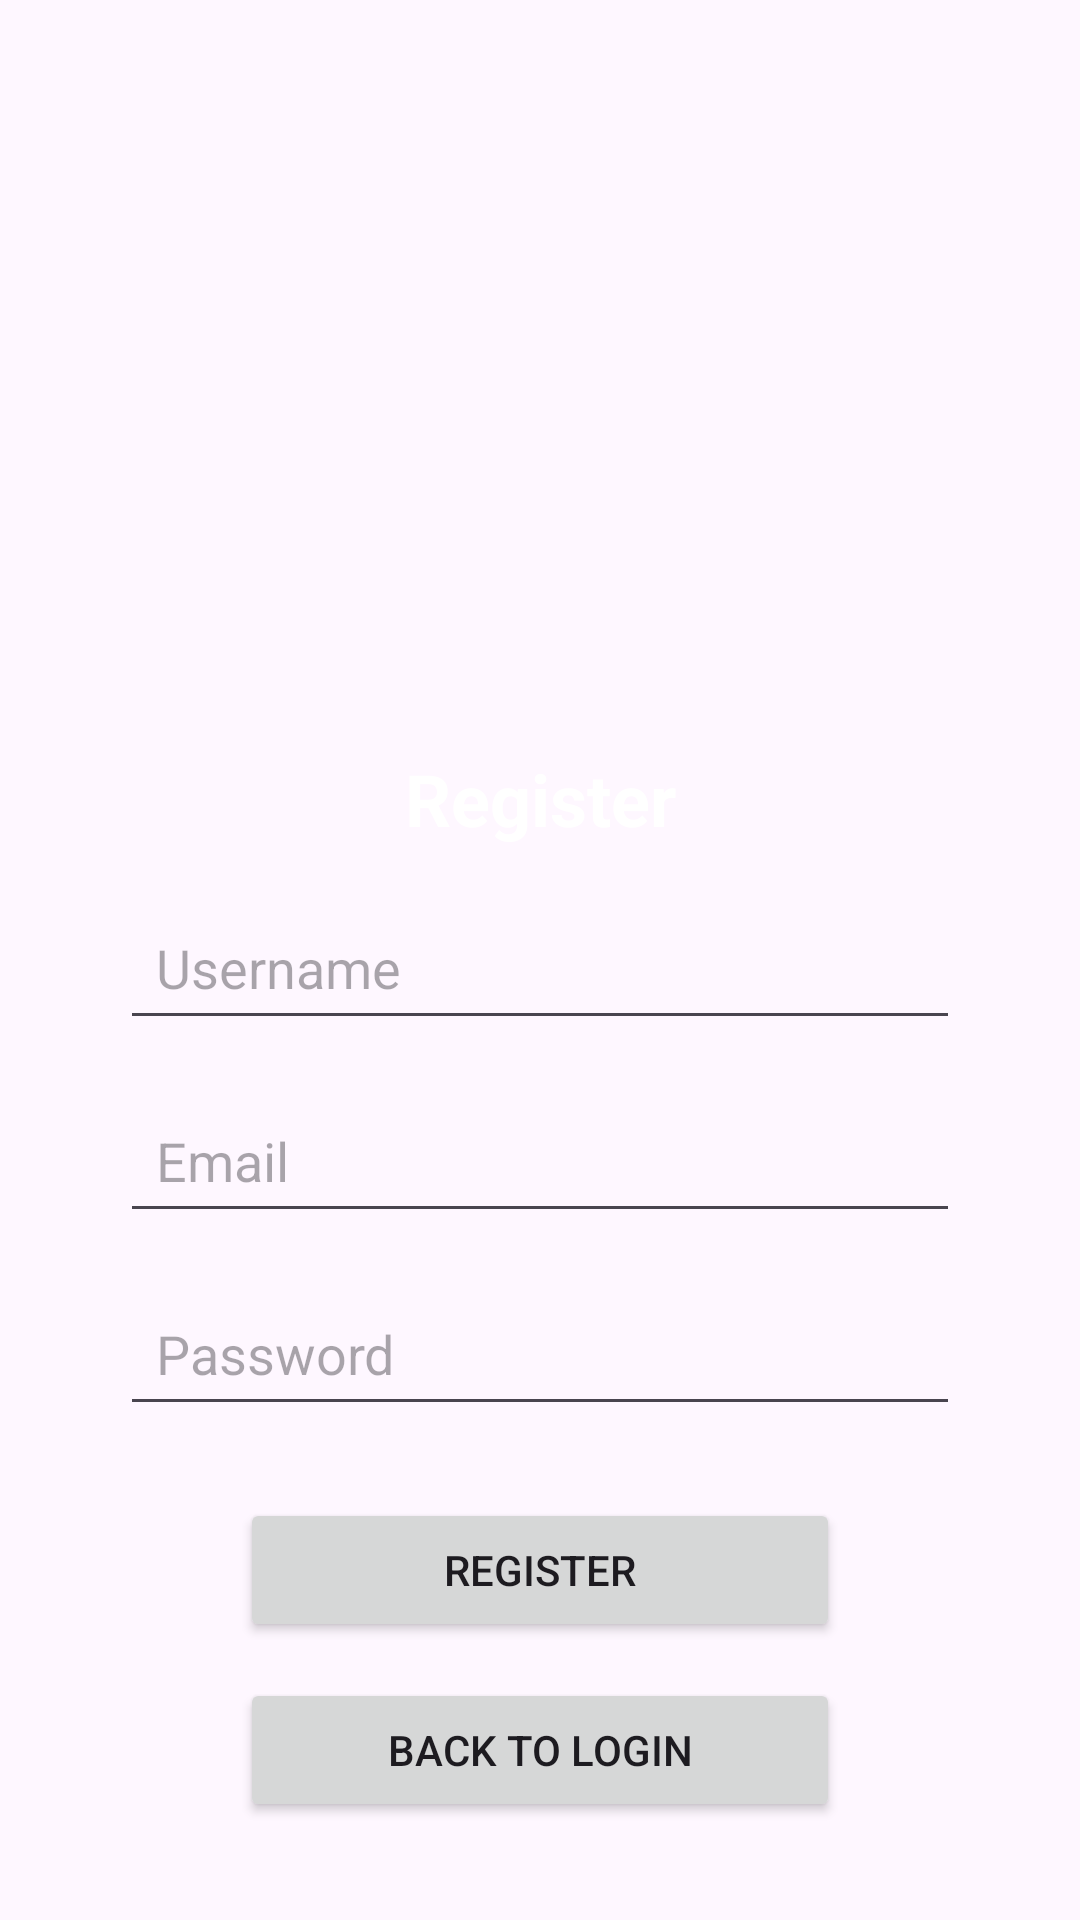

Android layout source for this screen:
<!-- AndroidManifest.xml: application theme Theme.TravelAppDemo -->
<!-- res/layout/activity_register.xml -->
<?xml version="1.0" encoding="utf-8"?>
<androidx.constraintlayout.widget.ConstraintLayout xmlns:android="http://schemas.android.com/apk/res/android"
    xmlns:app="http://schemas.android.com/apk/res-auto"
    xmlns:tools="http://schemas.android.com/tools"
    android:id="@+id/register_layout"
    android:layout_width="match_parent"
    android:layout_height="match_parent"
    tools:context=".RegisterActivity">

    

    

    <ImageView
        android:id="@+id/bgImage"
        android:layout_width="0dp"
        android:layout_height="600dp"
        android:scaleType="centerCrop"
        android:src="@drawable/profilebkg"
        app:layout_constraintBottom_toTopOf="@+id/edtEmail"
        app:layout_constraintEnd_toEndOf="parent"
        app:layout_constraintHorizontal_bias="0.0"
        app:layout_constraintStart_toStartOf="parent"
        app:layout_constraintTop_toTopOf="parent"
        app:layout_constraintVertical_bias="0.0" />

    <TextView
        android:id="@+id/title"
        android:layout_width="wrap_content"
        android:layout_height="wrap_content"
        android:text="Register"
        android:textSize="24sp"
        android:textStyle="bold"
        android:textColor="@android:color/white"
        app:layout_constraintTop_toTopOf="parent"
        app:layout_constraintStart_toStartOf="parent"
        app:layout_constraintEnd_toEndOf="parent"
        android:layout_marginTop="250dp" />

    
    <EditText
        android:id="@+id/edtUsername"
        android:layout_width="0dp"
        android:layout_height="wrap_content"
        android:hint="Username"
        android:minHeight="48dp"
        android:padding="12dp"
        app:layout_constraintTop_toBottomOf="@id/title"
        app:layout_constraintStart_toStartOf="parent"
        app:layout_constraintEnd_toEndOf="parent"
        android:layout_marginTop="16dp"
        android:layout_marginLeft="40dp"
        android:layout_marginRight="40dp"/>

    
    <EditText
        android:id="@+id/edtEmail"
        android:layout_width="0dp"
        android:layout_height="wrap_content"
        android:hint="Email"
        android:minHeight="48dp"
        android:padding="12dp"
        app:layout_constraintTop_toBottomOf="@id/edtUsername"
        app:layout_constraintStart_toStartOf="parent"
        app:layout_constraintEnd_toEndOf="parent"
        android:layout_marginTop="16dp"
        android:layout_marginLeft="40dp"
        android:layout_marginRight="40dp"/>

    
    <EditText
        android:id="@+id/edtPassword"
        android:layout_width="0dp"
        android:layout_height="wrap_content"
        android:hint="Password"
        android:inputType="textPassword"
        android:minHeight="48dp"
        android:padding="12dp"
        app:layout_constraintTop_toBottomOf="@id/edtEmail"
        app:layout_constraintStart_toStartOf="parent"
        app:layout_constraintEnd_toEndOf="parent"
        android:layout_marginTop="16dp"
        android:layout_marginLeft="40dp"
        android:layout_marginRight="40dp"/>

    
    <Button
        android:id="@+id/btnRegister"
        android:layout_width="0dp"
        android:layout_height="wrap_content"
        android:text="Register"
        android:minHeight="48dp"
        app:layout_constraintTop_toBottomOf="@id/edtPassword"
        app:layout_constraintStart_toStartOf="parent"
        app:layout_constraintEnd_toEndOf="parent"
        android:layout_marginTop="24dp"
        android:layout_marginLeft="80dp"
        android:layout_marginRight="80dp"/>

    
    <Button
        android:id="@+id/btnBackToLogin"
        android:layout_width="0dp"
        android:layout_height="wrap_content"
        android:text="Back to Login"
        android:minHeight="48dp"
        app:layout_constraintTop_toBottomOf="@id/btnRegister"
        app:layout_constraintStart_toStartOf="parent"
        app:layout_constraintEnd_toEndOf="parent"
        android:layout_marginTop="12dp"
        android:layout_marginLeft="80dp"
        android:layout_marginRight="80dp"/>
</androidx.constraintlayout.widget.ConstraintLayout>
<!-- resources referenced by this layout -->
<resources>
  <style name="Theme.TravelAppDemo" parent="Base.Theme.TravelAppDemo" />
  <style name="Base.Theme.TravelAppDemo" parent="Theme.Material3.DayNight.NoActionBar">
          
          
      </style>
</resources>
